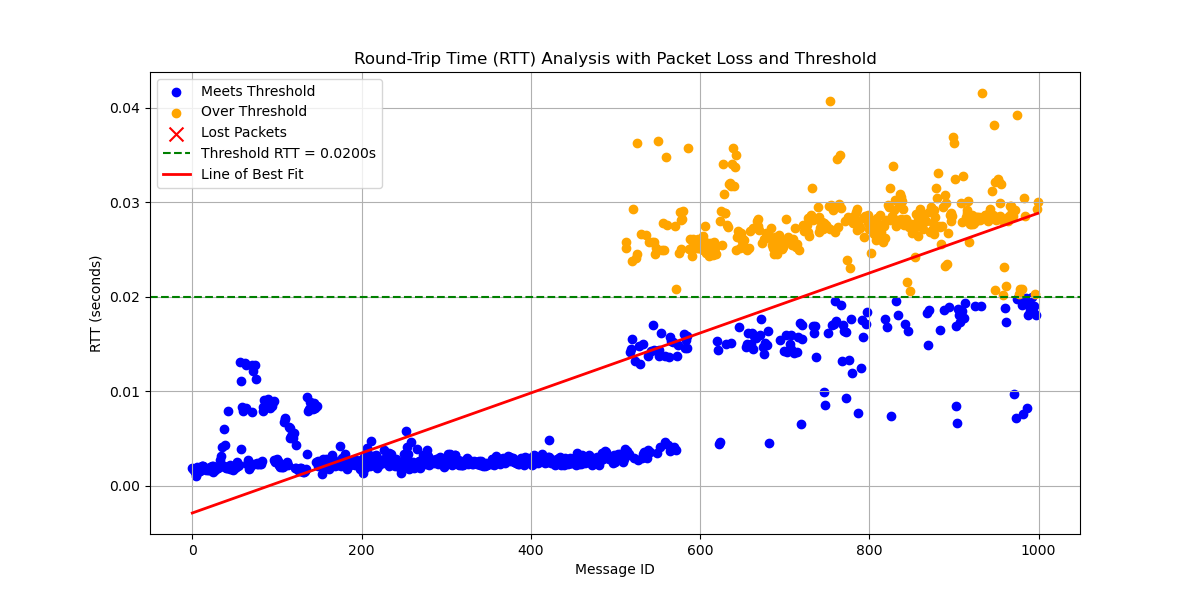

Source data for this figure (header and first rows):
# System Information
# OS                       : Linux
# OS Version               : #40~22.04.3…
# Architecture             : x86_64
# Python Version           : 3.10.12
# Processor                : x86_64
# Node Name                : increasing_…
# Start Time               : 2024-09-18 …
#
# Computed Statistics
# Total Packets Sent       : 1000
# Packets Received         : 1000
# Packets Lost             : 0
# Packet Loss Percentage   : 0.00%
# Average RTT              : 0.01294878 …
# Median RTT               : 0.00745680 …
# RTT Range                : 0.04049081 …
# Standard Deviation of RTT: 0.01147453 …
# Variance of RTT          : 0.00013166 …
# Packets Under Threshold  : 668
# Packets Over Threshold   : 332
# Threshold RTT            : 0.02 s
# Test Duration            : 0:04:09
#
# Run latency_plotter.py to compute stat…
#
message_id, send_time, receive_time, rtt, status
0, 3563, 3563, 0.001815, received
1, 3563, 3563, 0.001744, received
2, 3563, 3563, 0.001672, received
3, 3563, 3563, 0.001437, received
4, 3564, 3564, 0.001049, received
5, 3564, 3564, 0.001356, received
6, 3564, 3564, 0.001957, received
7, 3564, 3564, 0.001844, received
8, 3565, 3565, 0.001512, received
9, 3565, 3565, 0.001502, received
10, 3565, 3565, 0.001925, received
11, 3565, 3565, 0.00204, received
12, 3566, 3566, 0.002095, received
13, 3566, 3566, 0.00203, received
14, 3566, 3566, 0.00177, received
15, 3566, 3566, 0.00189, received
16, 3567, 3567, 0.0016, received
17, 3567, 3567, 0.001704, received
18, 3567, 3567, 0.001769, received
19, 3567, 3567, 0.001672, received
20, 3568, 3568, 0.001677, received
21, 3568, 3568, 0.001978, received
22, 3568, 3568, 0.001712, received
23, 3568, 3568, 0.002032, received
24, 3569, 3569, 0.002041, received
25, 3569, 3569, 0.001392, received
26, 3569, 3569, 0.001908, received
27, 3569, 3569, 0.001691, received
28, 3570, 3570, 0.001836, received
29, 3570, 3570, 0.00196, received
30, 3570, 3570, 0.001853, received
31, 3570, 3570, 0.00197, received
32, 3571, 3571, 0.002001, received
33, 3571, 3571, 0.002722, received
... 966 more rows
